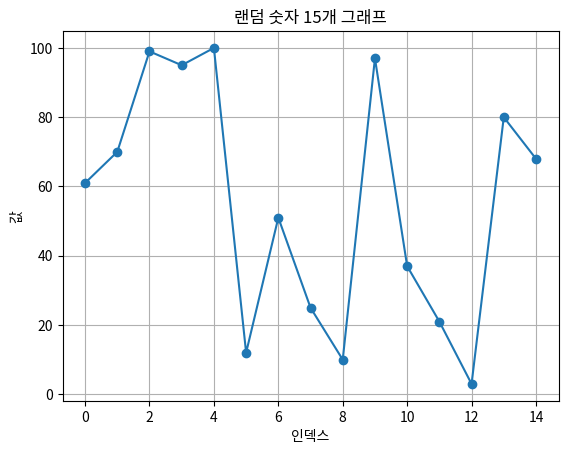

This chart was generated by the following Python code:
import random

import matplotlib.pyplot as plt

# 숫자 15개 랜덤 생성
numbers = [random.randint(1, 100) for _ in range(15)]

# 그래프 그리기
plt.plot(numbers, marker='o')
plt.title('랜덤 숫자 15개 그래프')
plt.xlabel('인덱스')
plt.ylabel('값')
plt.grid(True)
plt.show()